Run: headless pygame with SDL's dummy video driver; simulated clock (each Clock.tick advances the game by its frame time, no real sleeping); random seed 0; keys injected as events and as key.get_pressed() state; no mouse input.
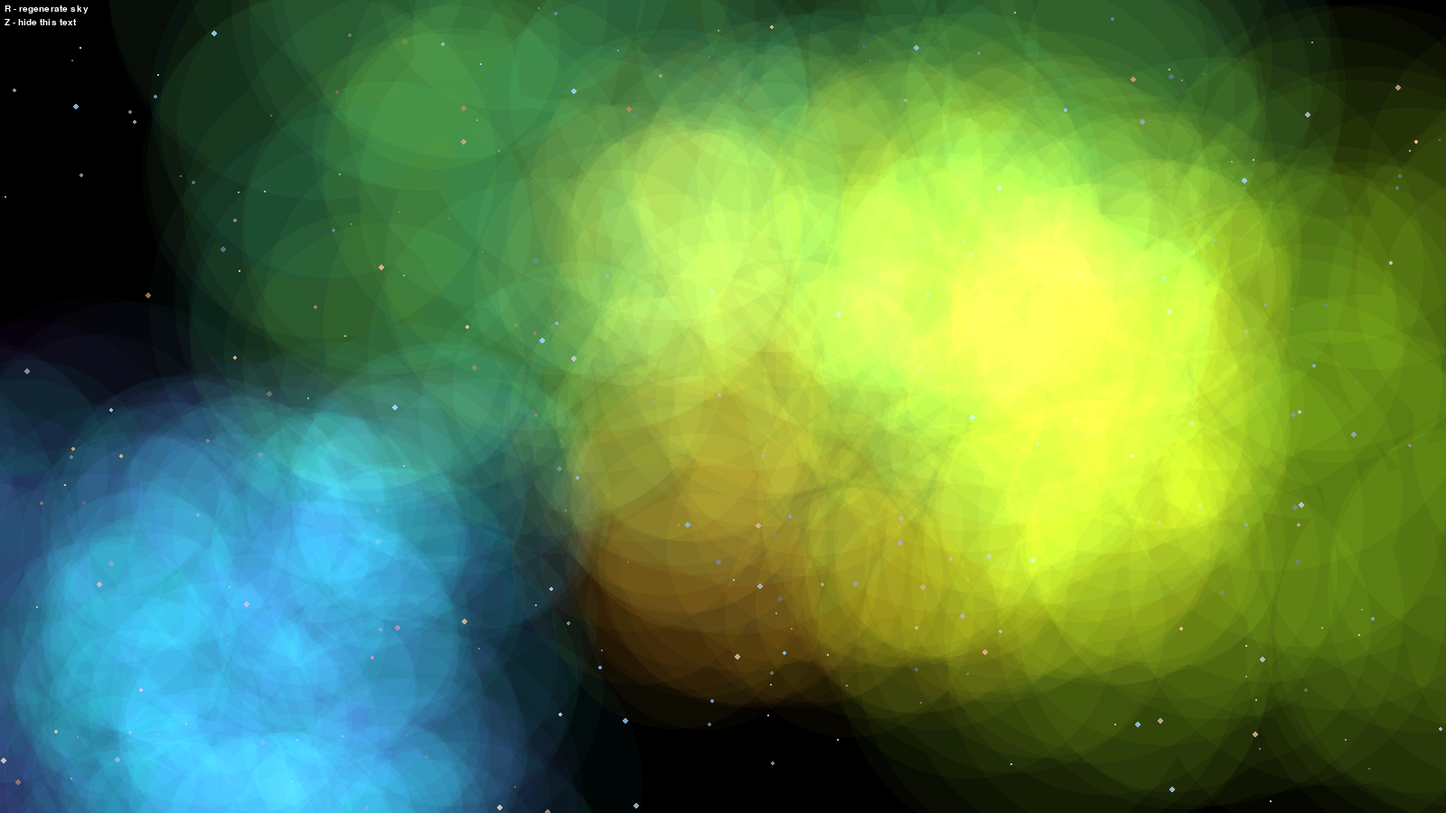
Frame 1 of 4 · flips 1–60 · no input
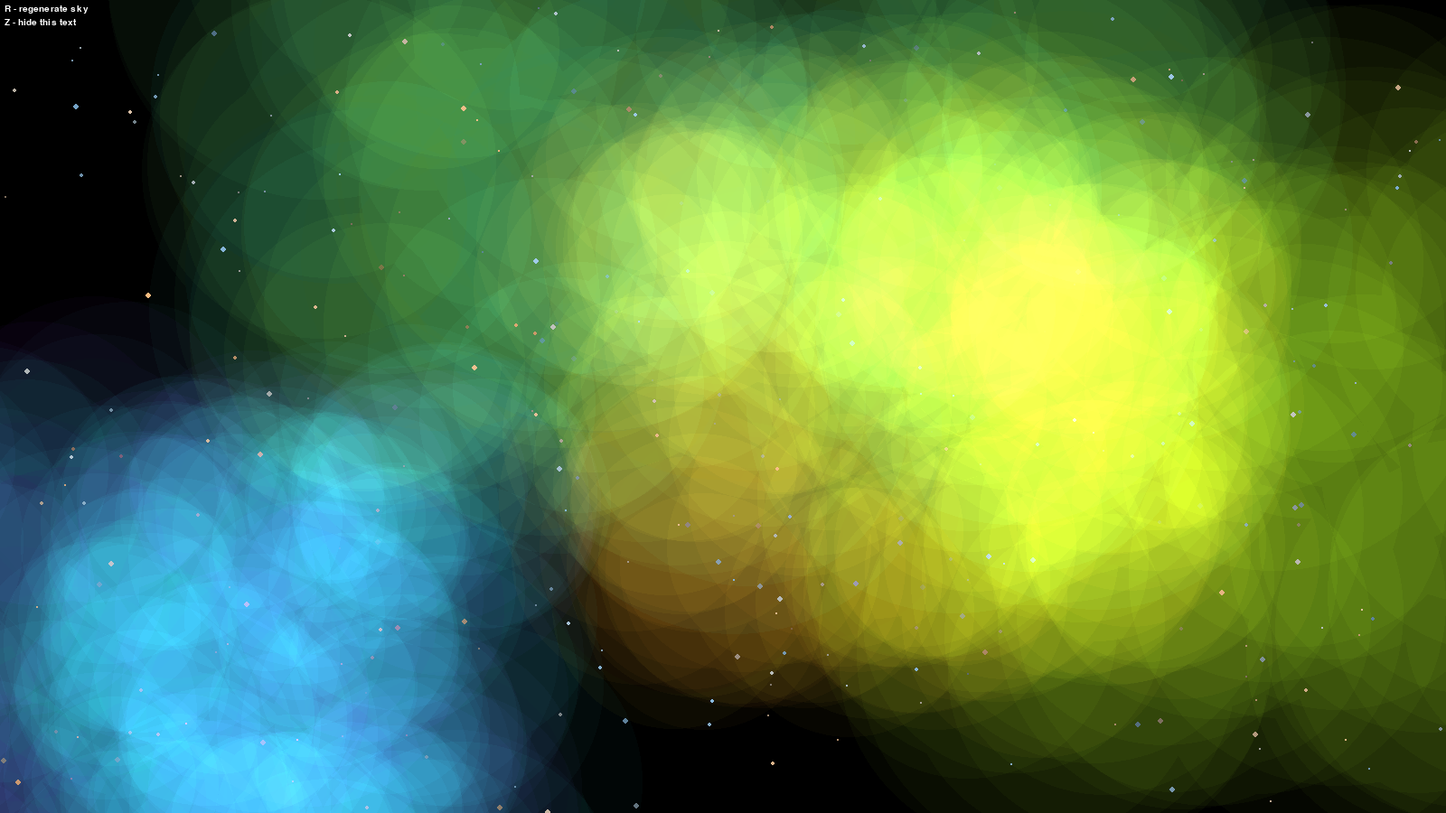
Frame 2 of 4 · flips 61–180 · tapped SPACE, RETURN · held RIGHT (→), D
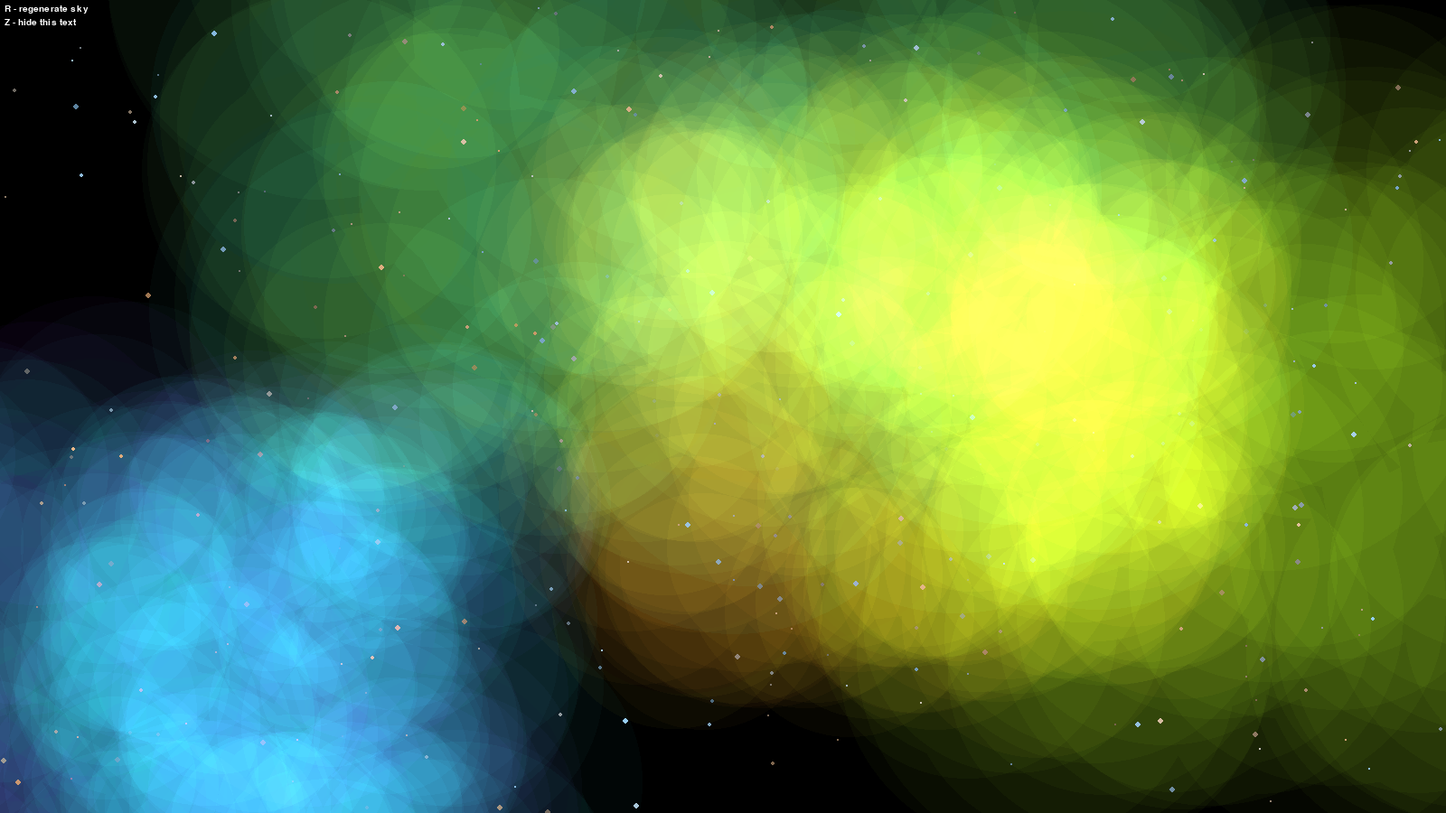
Frame 3 of 4 · flips 181–300 · held DOWN (↓), S
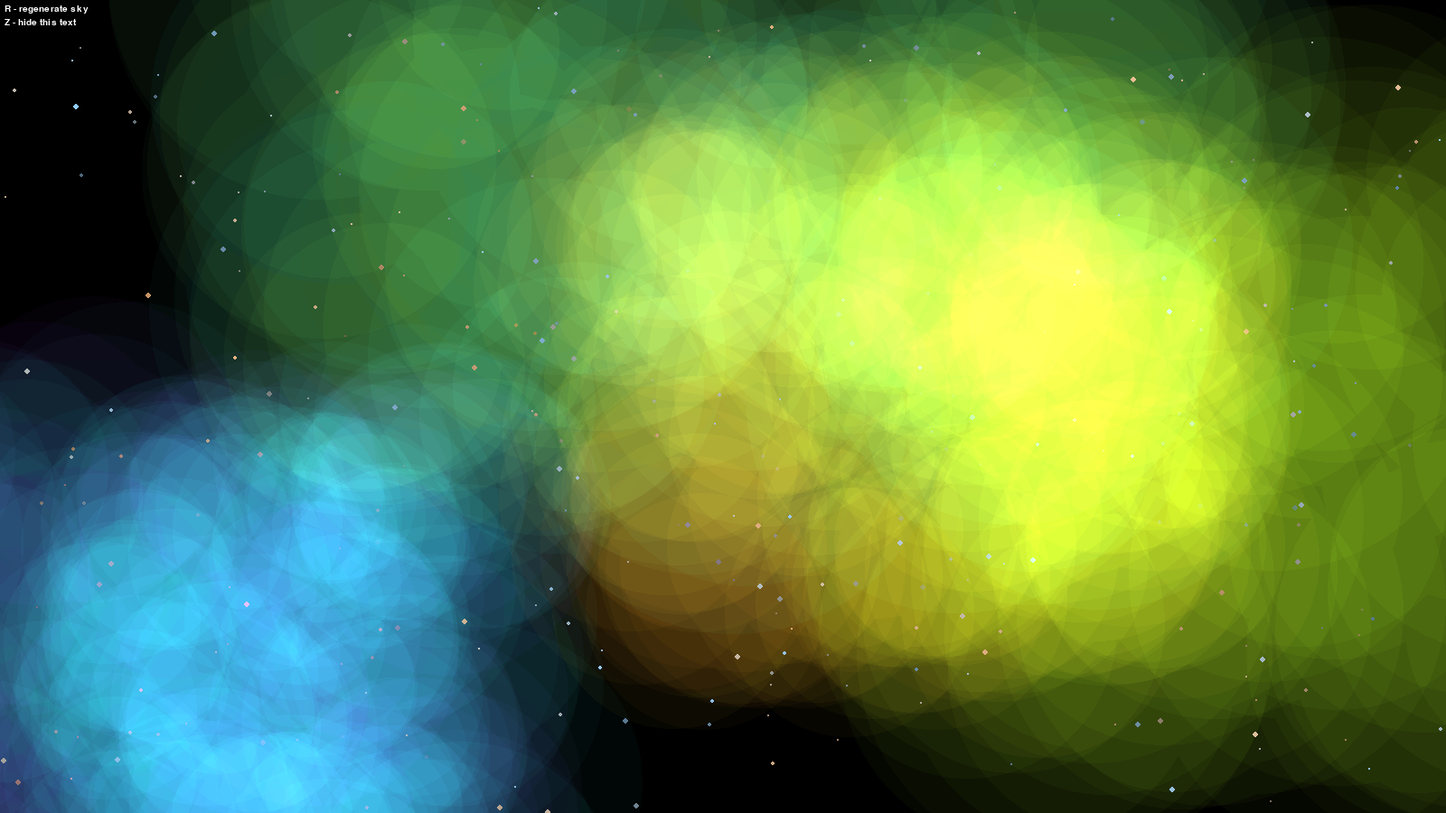
Frame 4 of 4 · flips 301–420 · held LEFT (←), A, UP (↑), W

The pygame program that drew these frames:

import pygame as pg
import random


window_size = (1600, 900)

pg.init()
canvas = pg.display.set_mode(window_size)
pg.display.set_caption("Night sky")
clock = pg.time.Clock()


font = pg.font.SysFont("consolas", 15)
do_draw_ctrl = True
controls = """
R - regenerate sky
Z - hide this text
""".strip().split("\n")

def draw_controls(canvas):
    if not do_draw_ctrl:
        return
    for ind, i in enumerate(controls):
        y = ind*15 + 5
        txt = font.render(i, True, (255, 255, 255))
        canvas.blit(txt, (5, y))


color_blue = pg.Color((150, 210, 255))
color_orang = pg.Color((255, 190, 130))


background = pg.Surface(window_size)
def gen_sky():
    global stars
    global background
    
    stars = []
    for _ in range(window_size[0] * window_size[1] // 5000):
        pos = (random.randint(0, window_size[0]), random.randint(0, window_size[1]))
        size = random.randint(1, 3)
        color = color_blue.lerp(color_orang, random.random())
        stars.append((color, pos, size))
    
    # drawing the nebula-ish thing?
    buffer_surf = pg.Surface(window_size)
    background.fill((0, 0, 0, 255))
    for _ in range(5):
        color_nebula_1 = pg.Color(0)
        color_nebula_2 = pg.Color(0)
        
        center = pg.Vector2(random.randint(0, window_size[0]),
                            random.randint(0, window_size[1]))
        size = (random.randint(window_size[0] // 10, window_size[0] // 3),
                random.randint(window_size[0] // 10, window_size[1] // 3))
        
        color_nebula_1.hsva = (random.randint(0, 360), 75, 3)
        color_nebula_2.hsva = (random.randint(0, 360), 75, 3)
        buffer_surf.fill((0, 0, 0))
        for i in range(150):
            pos = center + (random.randint(-size[0], size[0]),
                            random.randint(-size[1], size[1]))
            color = color_nebula_1.lerp(color_nebula_2, random.random())
            r = random.randint(min(size) // 2, max(size) // 2)
            pg.draw.circle(buffer_surf, color, pos, r)
            if i % 6 == 5:
                background.blit(buffer_surf, (0, 0), None, pg.BLEND_ADD)
                buffer_surf.fill((0, 0, 0))
    
gen_sky()
buffer_surf = pg.Surface(window_size)


run = True
t = 0
while run:
    for ev in pg.event.get():
        if ev.type == pg.KEYDOWN:
            if ev.key == pg.K_r:
                gen_sky()
            if ev.key == pg.K_z:
                do_draw_ctrl = not do_draw_ctrl
        if ev.type == pg.QUIT:
            run = False
            break
    
    canvas.blit(background, (0, 0))
    buffer_surf.fill((0, 0, 0))
    
    ind = 0
    for color, pos, r in stars:
        factor = (ind / 7.1415 + t / (100 * r)) % 1
        factor = min(factor, 0.5) - max(factor, 0.5) + 0.5
        color = color.lerp("black", factor)
        pg.draw.circle(buffer_surf, color, pos, r)
        ind += 1
    
    canvas.blit(buffer_surf, (0, 0), None, pg.BLEND_MAX)
    draw_controls(canvas)
    
    pg.display.flip()
    print(f"{clock.get_fps():.2f} fps", end="\r")
    clock.tick(60)
    t += 1

pg.quit()
